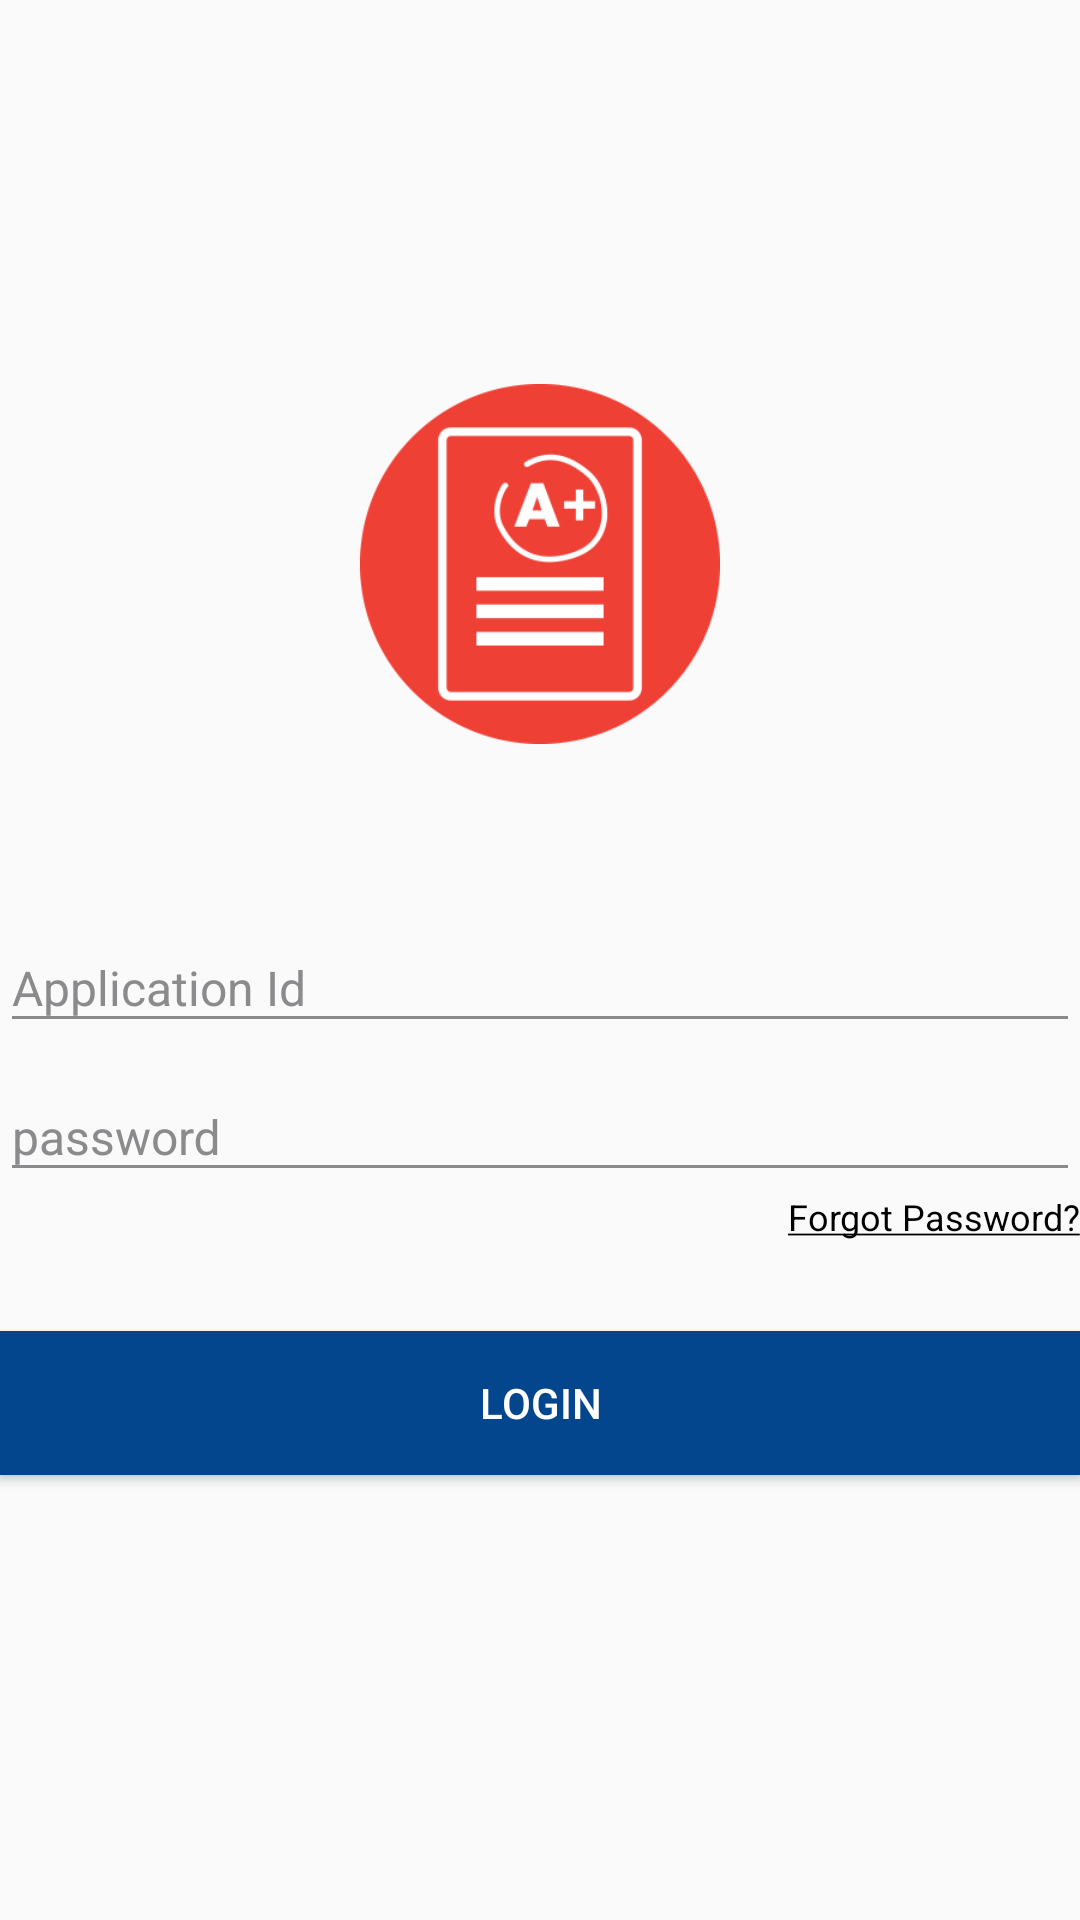

The Android layout XML behind this screen, and the referenced resources:
<!-- AndroidManifest.xml: application theme showNotificationBar -->
<!-- res/layout/activity_login.xml -->
<RelativeLayout xmlns:android="http://schemas.android.com/apk/res/android"
    android:id="@+id/relative_root"
    android:layout_width="match_parent"
    android:layout_height="match_parent"
    android:layout_marginEnd="25dp"
    android:layout_marginStart="25dp"
    android:gravity="center"
    android:orientation="vertical"
    android:paddingBottom="25dp"
    android:paddingTop="25dp">


    <LinearLayout
        android:id="@+id/linear_login_form"
        android:layout_width="match_parent"
        android:layout_height="wrap_content"
        android:layout_marginTop="20dp"
        android:orientation="vertical">

        <ImageView
            android:id="@+id/image_logo"
            android:layout_width="120dp"
            android:layout_height="120dp"
            android:layout_gravity="center_horizontal"
            android:src="@drawable/app_icon"
            android:transitionName="icon" />

        <android.support.design.widget.TextInputLayout
            android:layout_width="match_parent"
            android:layout_height="wrap_content"
            android:layout_marginTop="50dp"
            android:theme="@style/TextInputLabel">

            <EditText
                android:id="@+id/edit_application_id"
                android:layout_width="match_parent"
                android:layout_height="wrap_content"
                android:hint="Application Id"
                android:inputType="number"
                android:maxLines="1"
                android:singleLine="true"
                android:textSize="16sp" />
        </android.support.design.widget.TextInputLayout>

        <android.support.design.widget.TextInputLayout
            android:layout_width="match_parent"
            android:layout_height="wrap_content"
            android:theme="@style/TextInputLabel">

            <EditText
                android:id="@+id/edit_password"
                android:layout_width="match_parent"
                android:layout_height="wrap_content"
                android:hint="password"
                android:inputType="textPassword"
                android:maxLines="1"
                android:singleLine="true"
                android:textSize="16sp" />
        </android.support.design.widget.TextInputLayout>

        <TextView
            android:id="@+id/text_forgot_password"
            android:textSize="12sp"
            android:layout_width="wrap_content"
            android:layout_height="wrap_content"
            android:layout_gravity="end"
            android:onClick="forgotPasswordTapped"
            android:text="@string/forgot_password"
            android:textColor="@color/colorBlack" />

        <Button
            android:id="@+id/button_login"
            android:layout_width="match_parent"
            android:layout_height="wrap_content"
            android:layout_marginBottom="40dp"
            android:layout_marginTop="30dp"
            android:background="@color/colorPrimary"
            android:text="Login"
            android:textColor="@android:color/white" />
    </LinearLayout>

</RelativeLayout>
<!-- resources referenced by this layout -->
<resources>
  <color name="colorBlack">#000000</color>
  <color name="colorPrimary">#04468E</color>
  <!-- drawable app_icon: png bitmap (drawable, 11179 bytes) -->
  <string name="forgot_password"><u>Forgot Password?</u></string>
  <style name="TextInputLabel" parent="TextAppearance.AppCompat">
          <item name="android:textColorHint">@color/colorHint</item>
          <item name="android:textColor">@color/colorPrimary</item>
          <item name="colorAccent">@color/colorPrimaryDark</item>
          <item name="colorControlNormal">@color/colorHint</item>
          <item name="colorControlActivated">@color/colorPrimary</item>
      </style>
  <style name="showNotificationBar" parent="Theme.AppCompat.Light.NoActionBar">
          <item name="windowNoTitle">true</item>
          <item name="windowActionBar">false</item>
          <item name="colorPrimary">@color/colorPrimary</item>
          <item name="colorPrimaryDark">@color/colorPrimaryDark</item>
          <item name="colorAccent">@color/colorAccent</item>
      </style>
  <color name="colorHint">#8b8b8e</color>
  <color name="colorPrimaryDark">#26317b</color>
  <color name="colorAccent">#04468E</color>
</resources>
